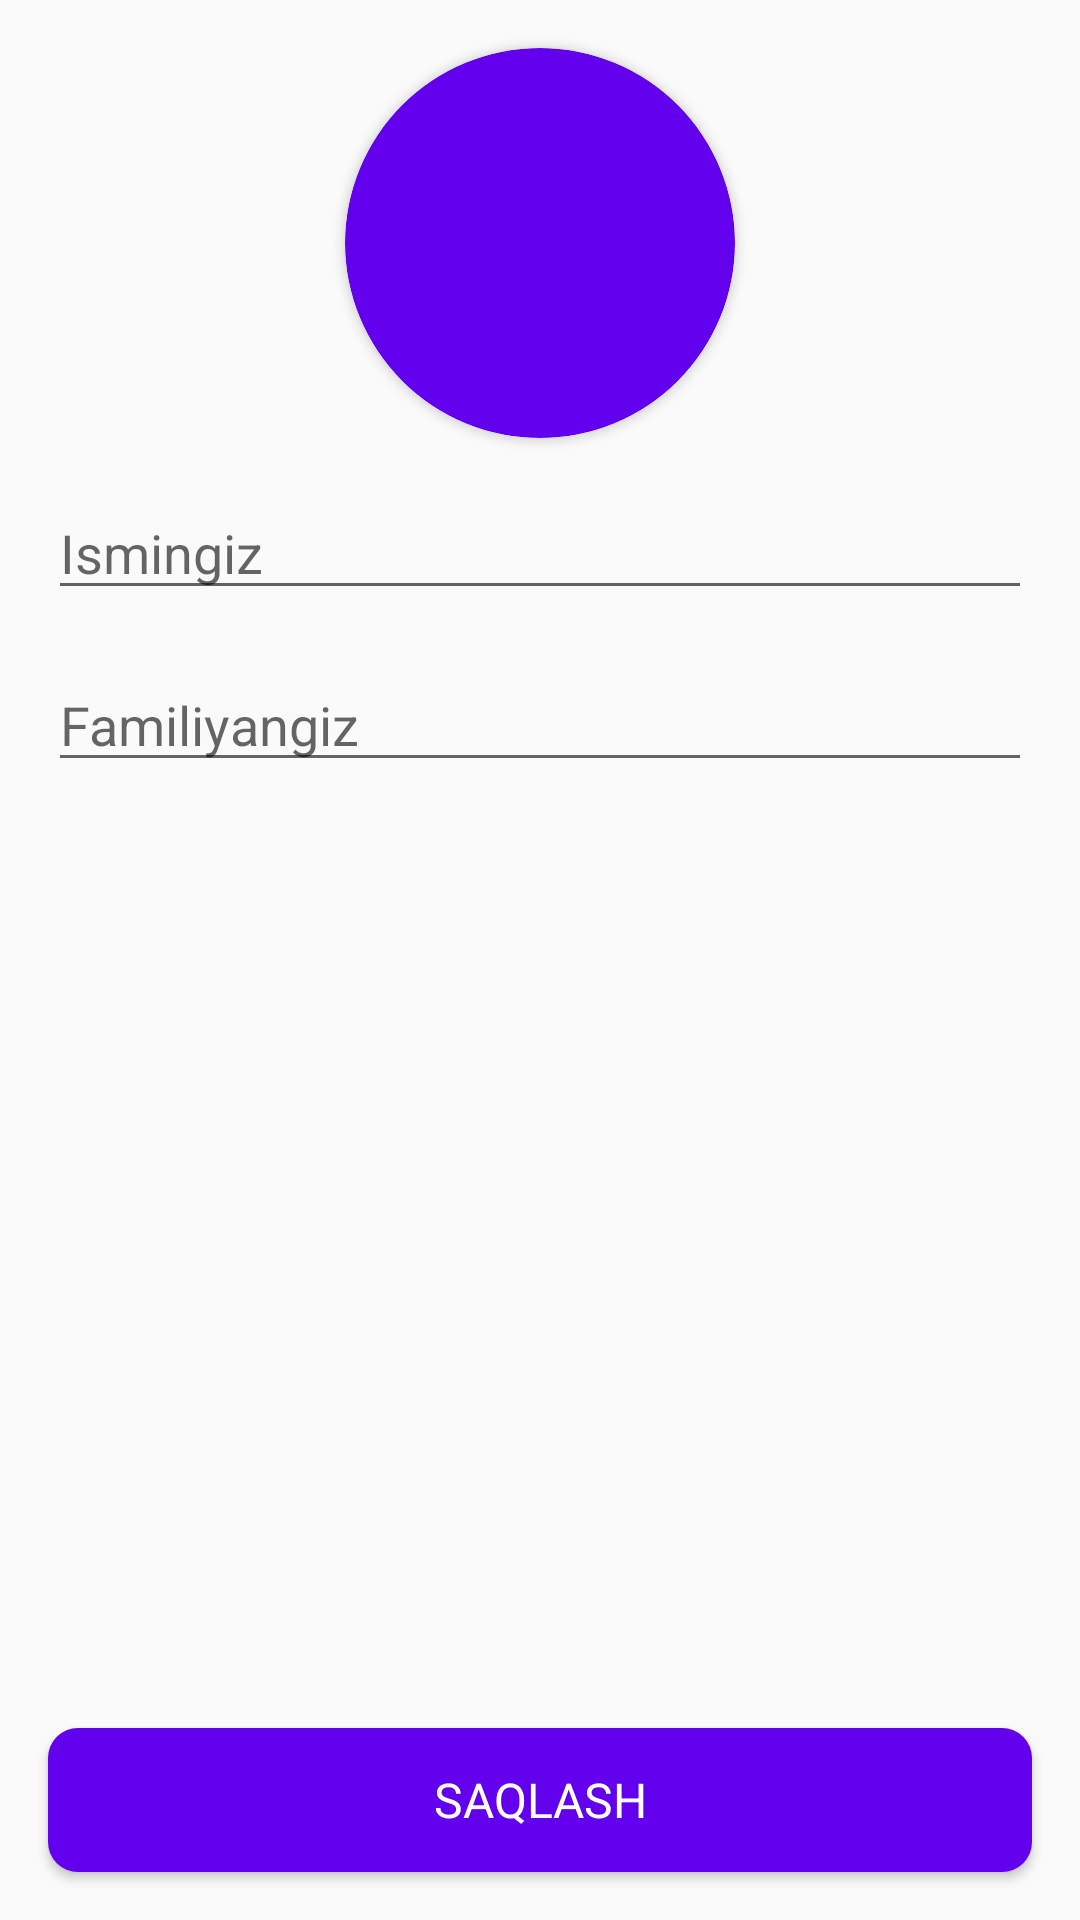

Layout XML and referenced resources for this Android screen:
<!-- AndroidManifest.xml: application theme AppTheme -->
<!-- res/layout/fragment_registration.xml -->
<?xml version="1.0" encoding="utf-8"?>
<androidx.constraintlayout.widget.ConstraintLayout xmlns:android="http://schemas.android.com/apk/res/android"
    xmlns:app="http://schemas.android.com/apk/res-auto"
    xmlns:tools="http://schemas.android.com/tools"
    android:layout_width="match_parent"
    android:layout_height="match_parent"
    tools:context=".splashUi.registration.RegistrationFragment">

    <androidx.cardview.widget.CardView
        android:id="@+id/cv_reg_avatar"
        android:layout_width="130dp"
        android:layout_height="130dp"
        android:layout_marginTop="16dp"
        app:cardCornerRadius="10000dp"
        app:cardBackgroundColor="@color/colorPrimary"
        app:layout_constraintEnd_toEndOf="parent"
        app:layout_constraintStart_toStartOf="parent"
        app:layout_constraintTop_toTopOf="parent">

        <ImageView
            android:layout_width="match_parent"
            android:layout_height="match_parent"
            android:layout_gravity="center"
            app:srcCompat="@drawable/ic_person"
            android:contentDescription="@string/image" />

    </androidx.cardview.widget.CardView>

    <EditText
        android:id="@+id/et_reg_name"
        android:layout_width="match_parent"
        android:layout_height="wrap_content"
        android:layout_margin="16dp"
        android:hint="@string/ismingiz"
        app:layout_constraintTop_toBottomOf="@id/cv_reg_avatar" />

    <EditText
        android:id="@+id/et_reg_surname"
        android:layout_width="match_parent"
        android:layout_height="wrap_content"
        android:layout_margin="16dp"
        android:hint="@string/familiyangiz"
        app:layout_constraintTop_toBottomOf="@id/et_reg_name" />
    
    <Button
        android:layout_width="match_parent"
        android:layout_height="wrap_content"
        android:id="@+id/btn_reg"
        app:layout_constraintBottom_toBottomOf="parent"
        android:layout_margin="16dp"
        android:text="@string/saqlash"
        android:background="@drawable/bg_button"
        android:textColor="@color/white"
        android:textSize="16sp"/>

</androidx.constraintlayout.widget.ConstraintLayout>
<!-- resources referenced by this layout -->
<resources>
  <color name="colorPrimary">#6200EE</color>
  <color name="white">#ffffff</color>
  <!-- drawable bg_button (drawable) -->
  <?xml version="1.0" encoding="utf-8"?>
  <shape android:shape="rectangle"
      xmlns:android="http://schemas.android.com/apk/res/android" >
      <corners android:radius="10dp"/>
      <solid android:color="@color/colorPrimary"/>
  </shape>
  <string name="familiyangiz">Familiyangiz</string>
  <string name="image">Image</string>
  <string name="ismingiz">Ismingiz</string>
  <string name="saqlash">Saqlash</string>
  <style name="AppTheme" parent="Theme.AppCompat.Light.DarkActionBar">
          
          <item name="colorPrimary">@color/colorPrimary</item>
          <item name="colorPrimaryDark">@color/colorPrimaryDark</item>
          <item name="colorAccent">@color/colorAccent</item>
          <item name="fontFamily">@font/poppins_regular</item>
      </style>
  <color name="colorPrimaryDark">#3700B3</color>
  <color name="colorAccent">#03DAC5</color>
</resources>
